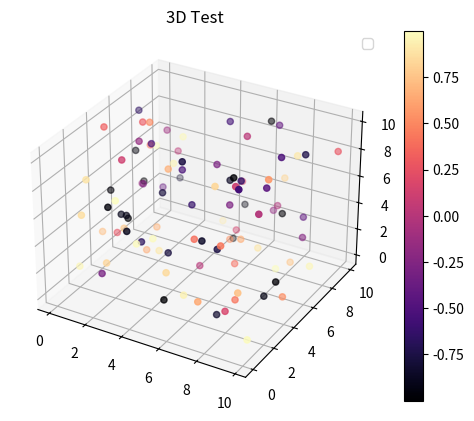

Python code for this plot:
#!/usr/bin/env python3

import numpy as np
from matplotlib import pyplot as plt
from mpl_toolkits.mplot3d import Axes3D
import matplotlib.animation
import pandas as pd
import math


a = np.random.rand(2000, 3)*10
t = np.array([np.ones(100)*i for i in range(20)]).flatten()
df = pd.DataFrame({"time": t ,"x" : a[:,0], "y" : a[:,1], "z" : a[:,2]})

def update_graph(num):
    data=df[df['time']==num]
    graph._offsets3d = (data.x, data.y, data.z)
    # print(type(data.x))
    # title.set_text('3D Test, time={}'.format(num))


fig = plt.figure()
ax = fig.add_subplot(111, projection='3d')
title = ax.set_title('3D Test')

plt.legend()

data=df[df['time']==0]

z = [math.sin(n) for n in range(100)]
graph = ax.scatter(data.x, data.y, data.z, c=z, cmap="magma")

ani = matplotlib.animation.FuncAnimation(fig, update_graph, 19, 
                               interval=40, blit=False)

plt.colorbar(graph)
plt.show()